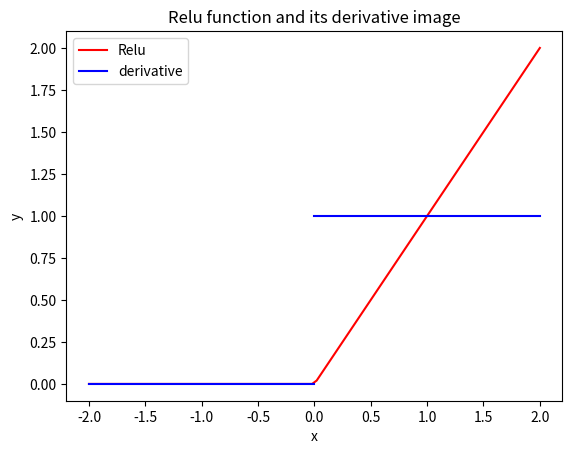

Generate this figure with matplotlib:
import matplotlib.pyplot as plt
import numpy as np

x=np.linspace(-2,2,100)
y=x*(x>0)
plt.xlabel('x')
plt.ylabel('y')
plt.title("Relu function and its derivative image")
plt.plot(x,y,color='r',label="Relu")

x=np.linspace(-2,0)
y=np.linspace(0,0)
plt.plot(x,y,color='b')

x=np.linspace(0,2)
y=np.linspace(1,1)
plt.plot(x,y,color='b',label="derivative")

plt.legend()
plt.show()
